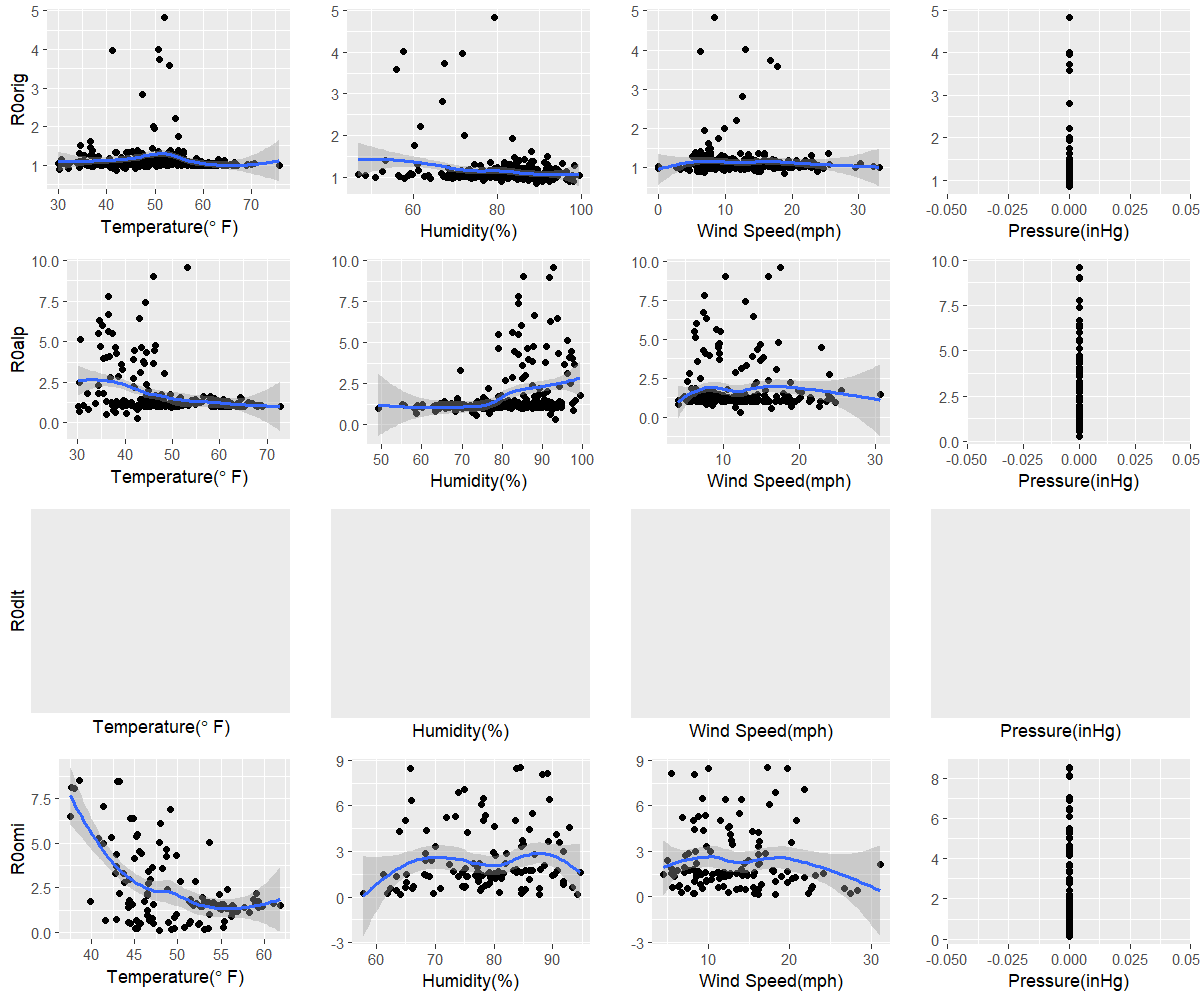

Source data for this figure (header and first rows):
orig, 42, 89.2, 18.8, 0
alp, 42.6, 93.2, 12.2, 0
dlt, NA, NA, NA, NA
omi, 47.9, 94.2, 18.3, 0
